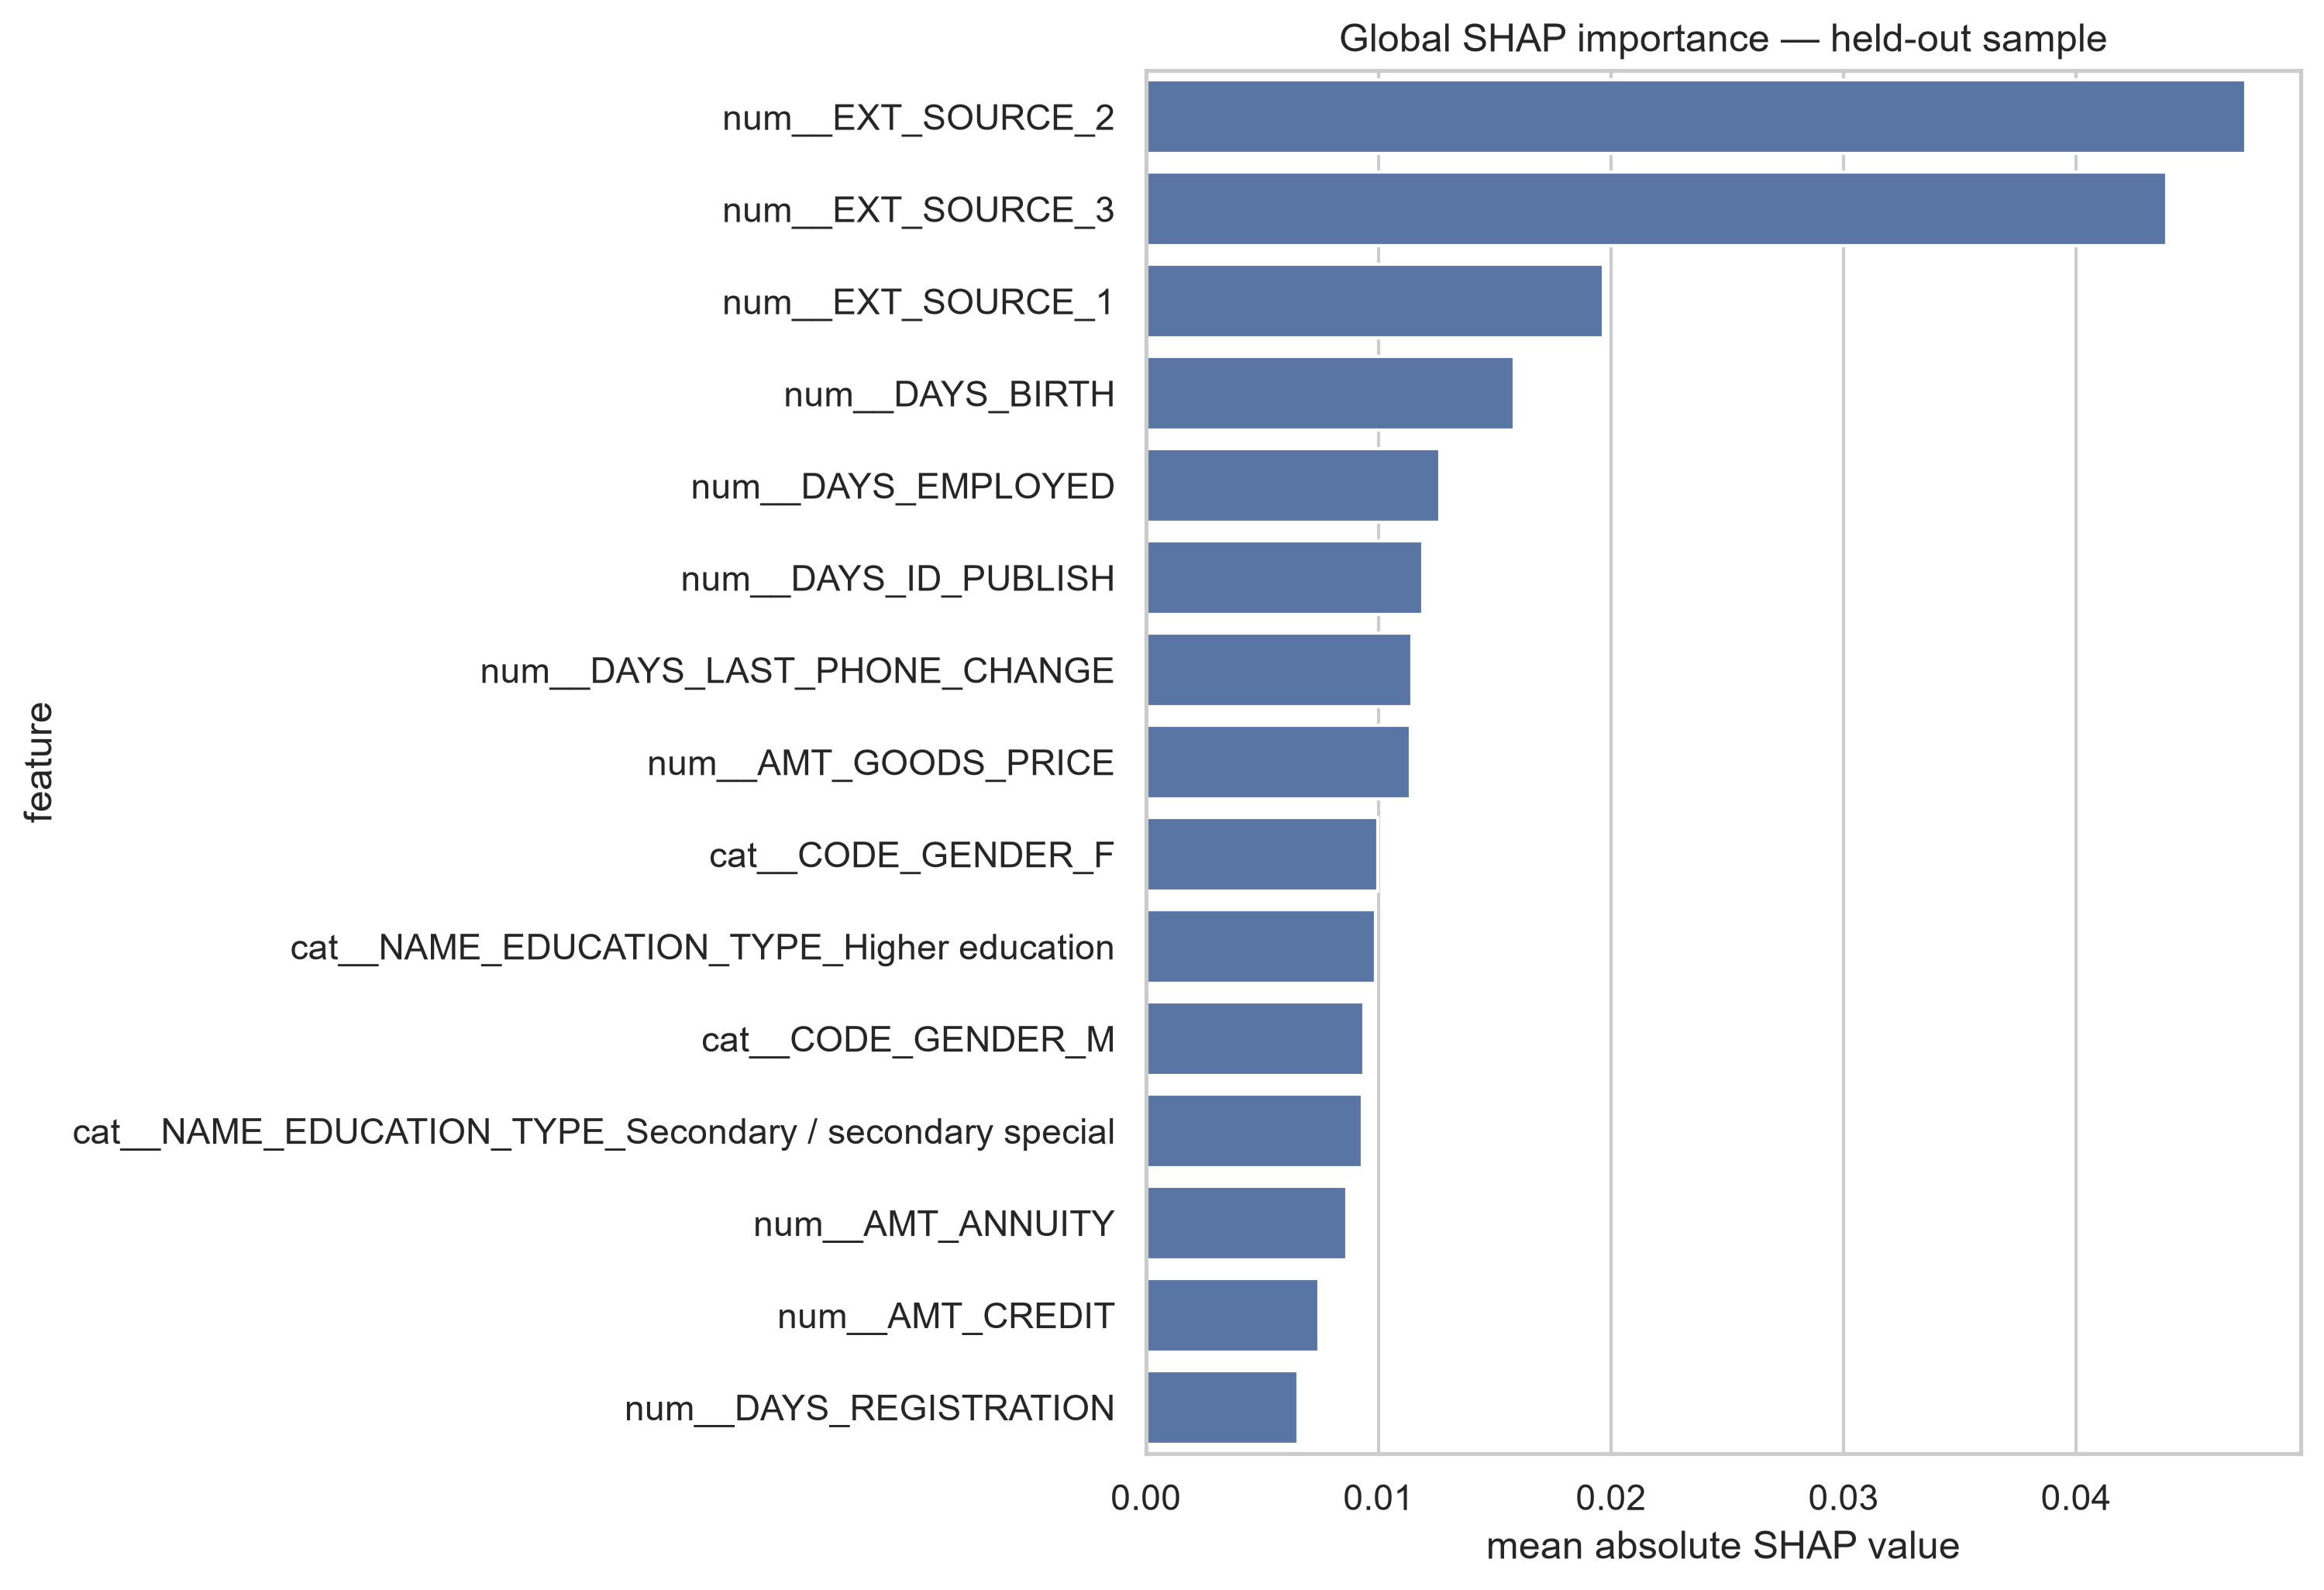

The data file committed next to this chart (first rows):
feature, mean absolute SHAP value
num__EXT_SOURCE_2, 0.0473
num__EXT_SOURCE_3, 0.04389
num__EXT_SOURCE_1, 0.01967
num__DAYS_BIRTH, 0.01585
num__DAYS_EMPLOYED, 0.01263
num__DAYS_ID_PUBLISH, 0.01189
num__DAYS_LAST_PHONE_CHANGE, 0.01144
num__AMT_GOODS_PRICE, 0.01137
cat__CODE_GENDER_F, 0.009987
cat__NAME_EDUCATION_TYPE_Higher educatio…, 0.009882
cat__CODE_GENDER_M, 0.009362
cat__NAME_EDUCATION_TYPE_Secondary / sec…, 0.009295
num__AMT_ANNUITY, 0.008635
num__AMT_CREDIT, 0.007444
num__DAYS_REGISTRATION, 0.006527
cat__NAME_INCOME_TYPE_Working, 0.006082
num__FLAG_DOCUMENT_3, 0.00487
[identifier excluded], 0.004647
num__REGION_RATING_CLIENT_W_CITY, 0.004046
num__AMT_INCOME_TOTAL, 0.004001
num__REGION_POPULATION_RELATIVE, 0.003914
num__OWN_CAR_AGE, 0.003899
cat__FLAG_OWN_CAR_N, 0.003823
cat__FLAG_OWN_CAR_Y, 0.003653
num__HOUR_APPR_PROCESS_START, 0.003651
cat__NAME_INCOME_TYPE_Pensioner, 0.003529
num__REGION_RATING_CLIENT, 0.003164
num__LIVINGAREA_AVG, 0.003058
num__DEF_30_CNT_SOCIAL_CIRCLE, 0.003047
num__FLAG_EMP_PHONE, 0.003046
num__TOTALAREA_MODE, 0.002896
num__REG_CITY_NOT_WORK_CITY, 0.002888
cat__ORGANIZATION_TYPE_XNA, 0.002771
num__AMT_REQ_CREDIT_BUREAU_YEAR, 0.002668
cat__NAME_CONTRACT_TYPE_Cash loans, 0.002636
cat__NAME_CONTRACT_TYPE_Revolving loans, 0.002471
num__LIVINGAREA_MEDI, 0.002182
num__OBS_30_CNT_SOCIAL_CIRCLE, 0.002179
num__DEF_60_CNT_SOCIAL_CIRCLE, 0.002154
num__OBS_60_CNT_SOCIAL_CIRCLE, 0.00209
num__LIVINGAREA_MODE, 0.001903
num__YEARS_BEGINEXPLUATATION_MEDI, 0.001803
num__YEARS_BEGINEXPLUATATION_AVG, 0.001786
cat__OCCUPATION_TYPE_Laborers, 0.001774
num__REG_CITY_NOT_LIVE_CITY, 0.001762
cat__OCCUPATION_TYPE_Core staff, 0.001757
num__YEARS_BEGINEXPLUATATION_MODE, 0.001742
cat__NAME_FAMILY_STATUS_Married, 0.001719
cat__NAME_FAMILY_STATUS_Single / not mar…, 0.001698
num__ELEVATORS_AVG, 0.001685
num__FLAG_WORK_PHONE, 0.00164
num__APARTMENTS_AVG, 0.00161
num__LANDAREA_MODE, 0.00158
num__FLAG_PHONE, 0.001575
num__APARTMENTS_MEDI, 0.001568
cat__NAME_INCOME_TYPE_State servant, 0.001512
num__BASEMENTAREA_MODE, 0.001494
num__LANDAREA_AVG, 0.001487
num__LANDAREA_MEDI, 0.001476
num__BASEMENTAREA_MEDI, 0.001473
... 185 more rows
